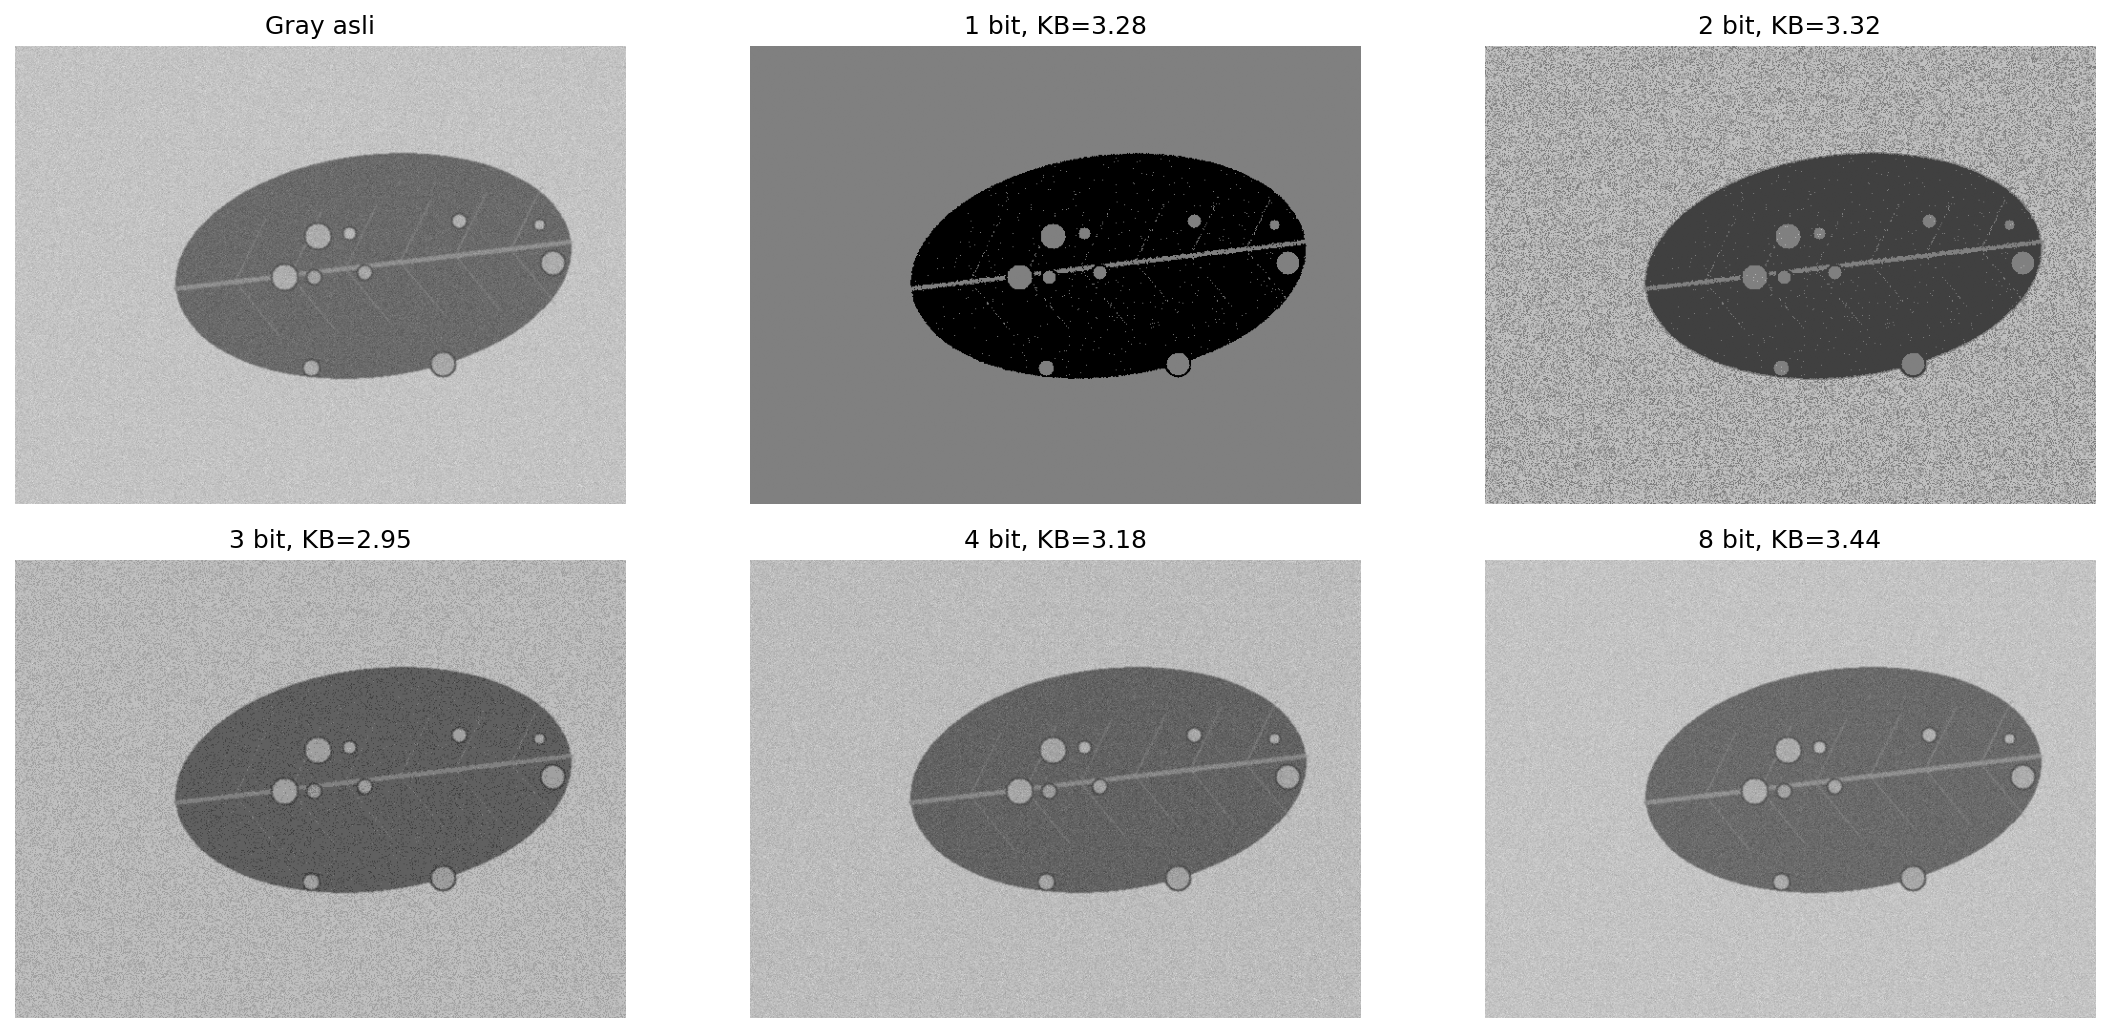

The data file committed next to this chart (first rows):
bit, jumlah_level_aktual, KB
1, 2, 3.281
2, 3, 3.322
3, 6, 2.946
4, 11, 3.182
8, 170, 3.439
